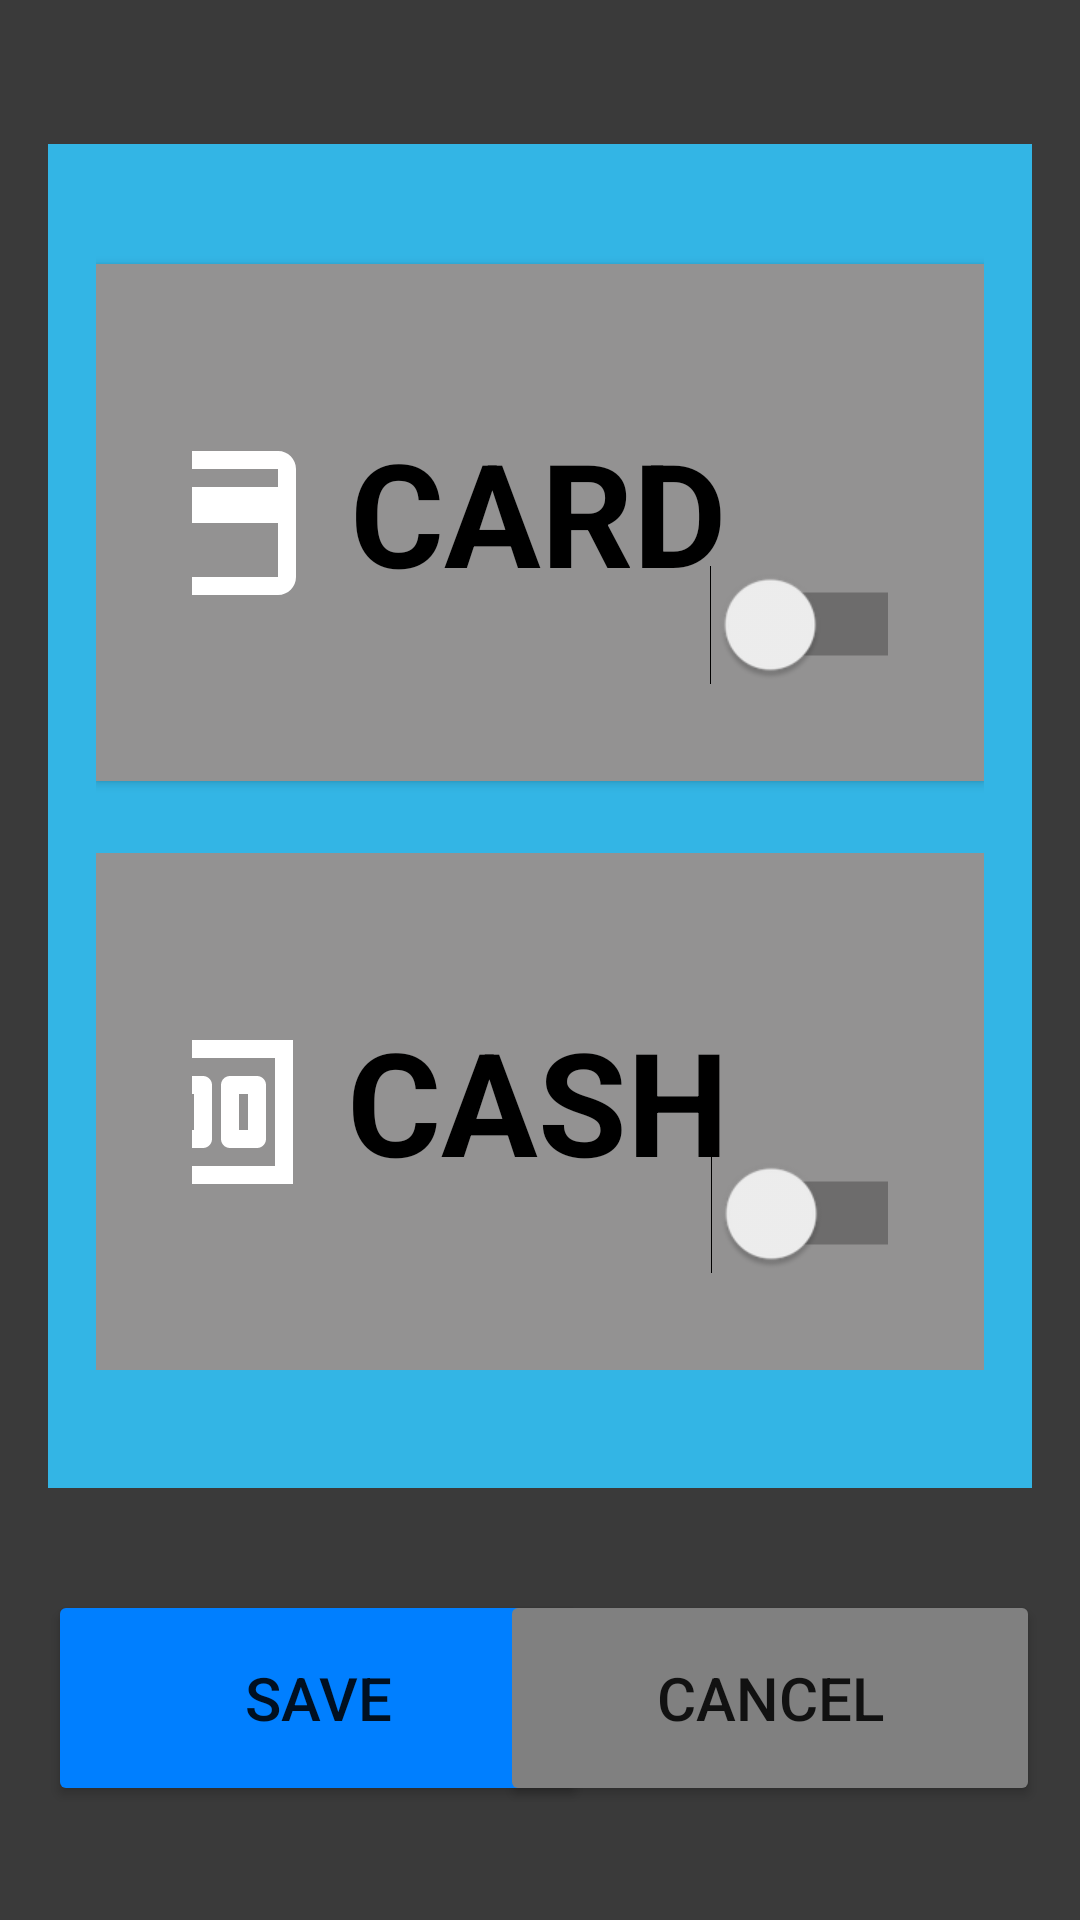

Write the Android layout XML for this screen, with the resource values it uses.
<!-- AndroidManifest.xml: application theme Theme.CampusFoodExpress -->
<!-- res/layout/activity_maintain_payment_options.xml -->
<?xml version="1.0" encoding="utf-8"?>
<androidx.constraintlayout.widget.ConstraintLayout xmlns:android="http://schemas.android.com/apk/res/android"
    xmlns:app="http://schemas.android.com/apk/res-auto"
    xmlns:tools="http://schemas.android.com/tools"
    android:layout_width="match_parent"
    android:layout_height="match_parent"
    android:background="#3A3A3A"
    tools:context=".vendor.MaintainPaymentOptions">

    <androidx.constraintlayout.widget.ConstraintLayout
        android:id="@+id/constraintLayout"
        android:layout_width="match_parent"
        android:layout_height="match_parent"
        android:layout_marginStart="16dp"
        android:layout_marginTop="48dp"
        android:layout_marginEnd="16dp"
        android:layout_marginBottom="144dp"
        android:background="@android:color/holo_blue_light"
        app:layout_constraintBottom_toBottomOf="parent"
        app:layout_constraintEnd_toEndOf="parent"
        app:layout_constraintHorizontal_bias="0.0"
        app:layout_constraintStart_toStartOf="parent"
        app:layout_constraintTop_toTopOf="parent"
        app:layout_constraintVertical_bias="0.0">

        <LinearLayout
            android:layout_width="match_parent"
            android:layout_height="wrap_content"
            android:layout_marginStart="16dp"
            android:layout_marginTop="16dp"
            android:layout_marginEnd="16dp"
            android:layout_marginBottom="16dp"
            android:orientation="vertical"
            app:layout_constraintBottom_toBottomOf="parent"
            app:layout_constraintEnd_toEndOf="parent"
            app:layout_constraintHorizontal_bias="1.0"
            app:layout_constraintStart_toStartOf="parent"
            app:layout_constraintTop_toTopOf="parent"
            app:layout_constraintVertical_bias="0.0">


            <Space
                android:layout_width="match_parent"
                android:layout_height="24dp" />

            <androidx.constraintlayout.widget.ConstraintLayout
                android:id="@+id/constCardContainer"
                android:layout_width="match_parent"
                android:layout_height="wrap_content"
                android:background="#939292"
                android:elevation="@dimen/cardview_default_radius"
                android:padding="32dp">

                <TextView
                    android:id="@+id/txtCard"
                    android:layout_width="wrap_content"
                    android:layout_height="wrap_content"
                    android:layout_marginEnd="86dp"
                    android:drawableStart="@drawable/ic_baseline_credit_card_72"
                    android:drawablePadding="12dp"
                    android:text="CARD"
                    android:textColor="@color/black"
                    android:textSize="48sp"
                    android:textStyle="bold"
                    app:layout_constraintBottom_toBottomOf="parent"
                    app:layout_constraintEnd_toEndOf="parent"
                    app:layout_constraintStart_toStartOf="parent"
                    app:layout_constraintTop_toTopOf="parent" />

                <Switch
                    android:id="@+id/btnToggleCard"
                    android:layout_width="wrap_content"
                    android:layout_height="wrap_content"
                    android:layout_marginStart="16dp"
                    android:layout_marginTop="64dp"
                    android:layout_marginBottom="-4dp"
                    android:checked="false"
                    android:foregroundTint="@color/Light_green"
                    android:minWidth="48dp"
                    android:minHeight="48dp"
                    android:scaleX="1.5"
                    android:scaleY="1.5"
                    android:scrollbarSize="8dp"
                    android:textSize="18sp"
                    app:layout_constraintBottom_toBottomOf="parent"
                    app:layout_constraintEnd_toEndOf="parent"
                    app:layout_constraintStart_toEndOf="@+id/txtCard"
                    app:layout_constraintTop_toTopOf="parent" />

            </androidx.constraintlayout.widget.ConstraintLayout>

            <Space
                android:layout_width="match_parent"
                android:layout_height="24dp" />

            <androidx.constraintlayout.widget.ConstraintLayout
                android:id="@+id/constCashContainer"
                android:layout_width="match_parent"
                android:layout_height="wrap_content"
                android:background="#939292"
                android:padding="32dp">

                <TextView
                    android:id="@+id/txtCash"
                    android:layout_width="wrap_content"
                    android:layout_height="wrap_content"
                    android:layout_marginEnd="86dp"
                    android:drawableStart="@drawable/ic_baseline_money_24"
                    android:drawablePadding="12dp"
                    android:text="CASH"
                    android:textColor="@color/black"
                    android:textSize="48sp"
                    android:textStyle="bold"
                    app:layout_constraintBottom_toBottomOf="parent"
                    app:layout_constraintEnd_toEndOf="parent"
                    app:layout_constraintStart_toStartOf="parent"
                    app:layout_constraintTop_toTopOf="parent" />

                <Switch
                    android:id="@+id/btnToggleCash"
                    android:layout_width="wrap_content"
                    android:layout_height="wrap_content"
                    android:layout_marginStart="16dp"
                    android:layout_marginTop="64dp"
                    android:layout_marginBottom="-4dp"
                    android:foregroundTint="@color/Light_green"
                    android:minHeight="48dp"
                    android:scaleX="1.5"
                    android:scaleY="1.5"
                    app:layout_constraintBottom_toBottomOf="parent"
                    app:layout_constraintEnd_toEndOf="parent"
                    app:layout_constraintStart_toEndOf="@+id/txtCash"
                    app:layout_constraintTop_toTopOf="parent" />
            </androidx.constraintlayout.widget.ConstraintLayout>

            <Space
                android:layout_width="wrap_content"
                android:layout_height="24dp" />

        </LinearLayout>

    </androidx.constraintlayout.widget.ConstraintLayout>

    <Button
        android:id="@+id/btnSave"
        android:layout_width="180dp"
        android:layout_height="72dp"
        android:layout_marginStart="16dp"
        android:layout_marginBottom="4dp"
        android:backgroundTint="@color/blue"
        android:onClick="onSaveClicked"
        android:shadowColor="@color/teal_200"
        android:shadowDx="5"
        android:shadowDy="5"
        android:text="save"
        android:textSize="20sp"
        app:cornerRadius="8dp"
        app:layout_constraintBottom_toBottomOf="parent"
        app:layout_constraintStart_toStartOf="parent"
        app:layout_constraintTop_toBottomOf="@+id/constraintLayout" />

    <Button
        android:id="@+id/btnCancel"
        android:layout_width="180dp"
        android:layout_height="72dp"
        android:layout_marginEnd="16dp"
        android:layout_marginBottom="4dp"
        android:backgroundTint="@color/grey"
        android:onClick="onCancelClicked"
        android:text="Cancel"
        android:textSize="20sp"
        app:cornerRadius="8dp"
        app:layout_constraintBottom_toBottomOf="parent"
        app:layout_constraintEnd_toEndOf="parent"
        app:layout_constraintHorizontal_bias="0.922"
        app:layout_constraintStart_toEndOf="@+id/btnSave"
        app:layout_constraintTop_toBottomOf="@+id/constraintLayout" />

</androidx.constraintlayout.widget.ConstraintLayout>
<!-- resources referenced by this layout -->
<resources>
  <color name="black">#FF000000</color>
  <color name="blue">#007FFF</color>
  <color name="grey">#808080</color>
  <color name="teal_200">#FF03DAC5</color>
  <!-- drawable ic_baseline_credit_card_72 (drawable) -->
  <vector android:height="72dp" android:tint="@color/white" android:id="@+id/cardIcon"
      android:viewportHeight="24" android:viewportWidth="24"
      android:width="72dp" xmlns:android="http://schemas.android.com/apk/res/android">
      <path android:fillColor="@android:color/white" android:pathData="M20,4L4,4c-1.11,0 -1.99,0.89 -1.99,2L2,18c0,1.11 0.89,2 2,2h16c1.11,0 2,-0.89 2,-2L22,6c0,-1.11 -0.89,-2 -2,-2zM20,18L4,18v-6h16v6zM20,8L4,8L4,6h16v2z"/>
  </vector>
  <!-- drawable ic_baseline_money_24 (drawable) -->
  <vector android:height="72dp" android:tint="#FFFFFF"
      android:viewportHeight="24" android:viewportWidth="24"
      android:width="72dp" xmlns:android="http://schemas.android.com/apk/res/android">
      <path android:fillColor="@android:color/white" android:pathData="M5,8h2v8L5,16zM12,8L9,8c-0.55,0 -1,0.45 -1,1v6c0,0.55 0.45,1 1,1h3c0.55,0 1,-0.45 1,-1L13,9c0,-0.55 -0.45,-1 -1,-1zM11,14h-1v-4h1v4zM18,8h-3c-0.55,0 -1,0.45 -1,1v6c0,0.55 0.45,1 1,1h3c0.55,0 1,-0.45 1,-1L19,9c0,-0.55 -0.45,-1 -1,-1zM17,14h-1v-4h1v4z"/>
      <path android:fillColor="@android:color/white" android:pathData="M2,4v16h20L22,4L2,4zM4,18L4,6h16v12L4,18z"/>
  </vector>
  <style name="Theme.CampusFoodExpress" parent="Theme.MaterialComponents.DayNight.DarkActionBar">
          
          <item name="colorPrimary">@color/blue</item>
          <item name="colorPrimaryVariant">@color/grey</item>
          <item name="colorOnPrimary">@color/white</item>
          
          <item name="colorSecondary">@color/teal_200</item>
          <item name="colorSecondaryVariant">@color/teal_700</item>
          <item name="colorOnSecondary">@color/black</item>
          
          <item name="android:statusBarColor">?attr/colorPrimaryVariant</item>
          
      </style>
  <color name="white">#FFFFFFFF</color>
  <color name="teal_700">#FF018786</color>
</resources>
